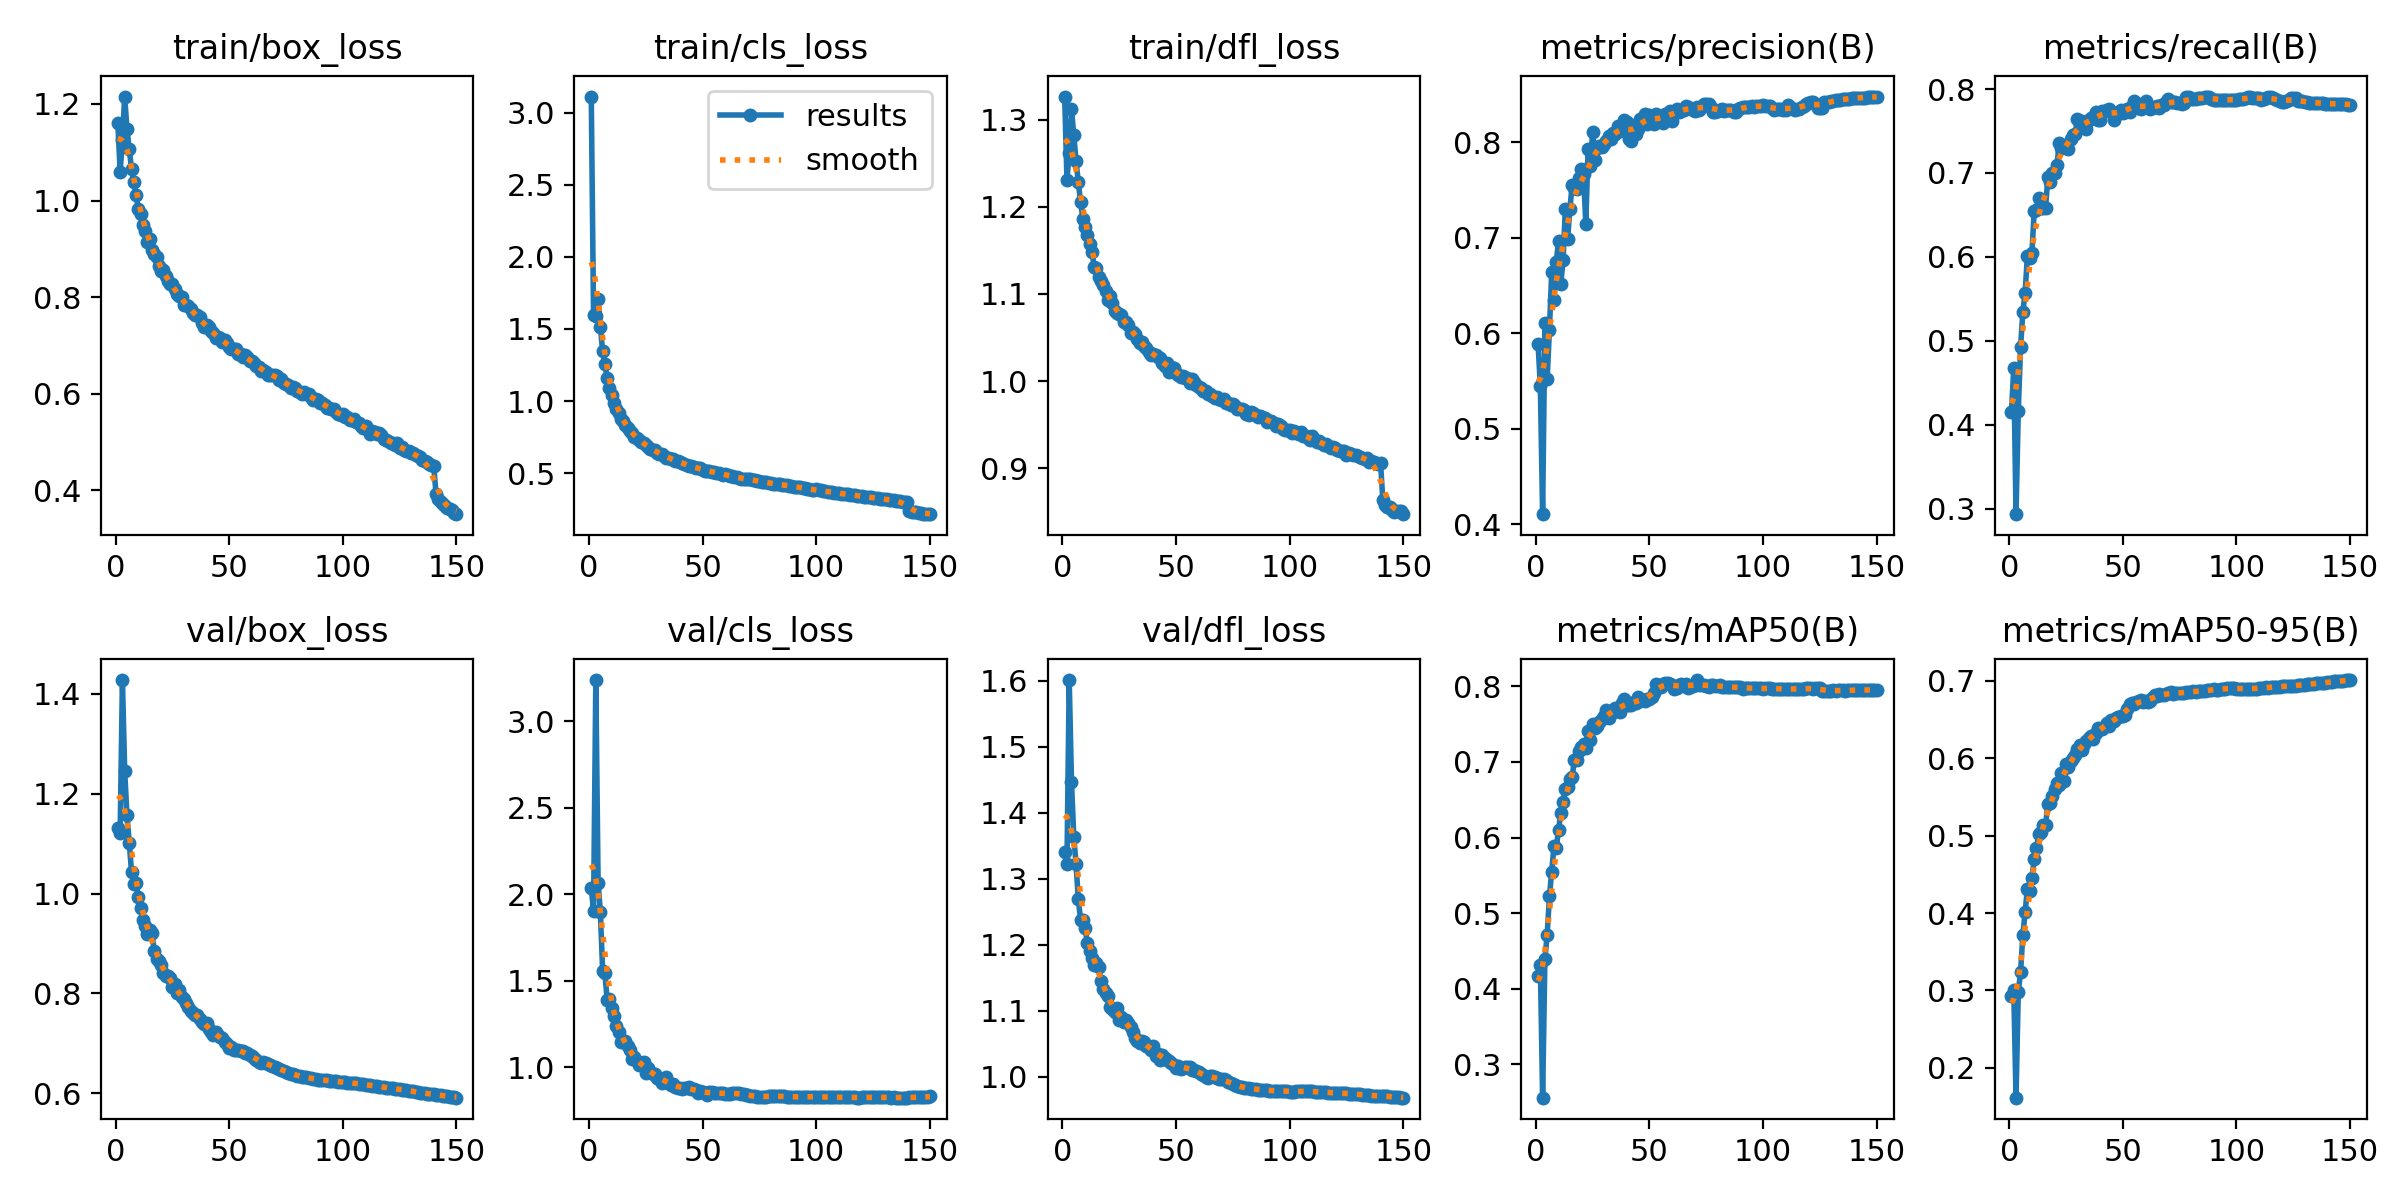

The file beside this chart, header and first rows:
epoch, time, train/box_loss, train/cls_loss, train/dfl_loss, metrics/precision(B), metrics/recall(B), metrics/mAP50(B), metrics/mAP50-95(B), val/box_loss, val/cls_loss, val/dfl_loss, lr/pg0, lr/pg1, lr/pg2
1, 170.7, 1.16, 3.111, 1.326, 0.5888, 0.4154, 0.4169, 0.2935, 1.132, 2.039, 1.341, 0.003325, 0.003325, 0.003325
2, 337.6, 1.059, 1.595, 1.231, 0.5448, 0.4673, 0.4314, 0.3012, 1.122, 1.901, 1.323, 0.006614, 0.006614, 0.006614
3, 503.4, 1.126, 1.59, 1.262, 0.4108, 0.2933, 0.2561, 0.1615, 1.428, 3.239, 1.601, 0.00986, 0.00986, 0.00986
4, 669, 1.215, 1.71, 1.312, 0.6109, 0.4161, 0.439, 0.2982, 1.246, 2.068, 1.447, 0.009802, 0.009802, 0.009802
5, 834.8, 1.148, 1.512, 1.282, 0.5523, 0.4927, 0.4713, 0.324, 1.156, 1.899, 1.364, 0.009736, 0.009736, 0.009736
6, 1000, 1.107, 1.346, 1.253, 0.6037, 0.5342, 0.5221, 0.3712, 1.102, 1.559, 1.323, 0.00967, 0.00967, 0.00967
7, 1165, 1.066, 1.254, 1.228, 0.6643, 0.5572, 0.555, 0.4014, 1.044, 1.542, 1.269, 0.009604, 0.009604, 0.009604
8, 1330, 1.038, 1.161, 1.206, 0.6348, 0.6012, 0.5886, 0.4314, 1.018, 1.389, 1.238, 0.009538, 0.009538, 0.009538
9, 1495, 1.012, 1.09, 1.186, 0.6747, 0.5984, 0.586, 0.4284, 1.021, 1.394, 1.238, 0.009472, 0.009472, 0.009472
10, 1659, 0.9833, 1.04, 1.177, 0.6964, 0.6047, 0.6103, 0.446, 0.9937, 1.34, 1.225, 0.009406, 0.009406, 0.009406
11, 1823, 0.9723, 0.9845, 1.167, 0.652, 0.6544, 0.6322, 0.4693, 0.9709, 1.294, 1.202, 0.00934, 0.00934, 0.00934
12, 1986, 0.9492, 0.9465, 1.158, 0.6763, 0.6554, 0.6467, 0.4839, 0.9478, 1.236, 1.19, 0.009274, 0.009274, 0.009274
13, 2150, 0.9376, 0.9148, 1.148, 0.7302, 0.6707, 0.6641, 0.5018, 0.9351, 1.201, 1.181, 0.009208, 0.009208, 0.009208
14, 2313, 0.9151, 0.8736, 1.131, 0.6989, 0.6586, 0.6666, 0.5043, 0.9194, 1.146, 1.169, 0.009142, 0.009142, 0.009142
15, 2477, 0.9195, 0.8601, 1.13, 0.7296, 0.6585, 0.6777, 0.5132, 0.9269, 1.146, 1.172, 0.009076, 0.009076, 0.009076
16, 2640, 0.8985, 0.8361, 1.119, 0.7556, 0.6583, 0.6801, 0.514, 0.9213, 1.153, 1.166, 0.00901, 0.00901, 0.00901
17, 2803, 0.8893, 0.8111, 1.115, 0.7516, 0.6947, 0.703, 0.541, 0.8854, 1.12, 1.145, 0.008944, 0.008944, 0.008944
18, 2967, 0.8824, 0.7914, 1.11, 0.751, 0.6888, 0.7029, 0.5419, 0.8678, 1.101, 1.133, 0.008878, 0.008878, 0.008878
19, 3130, 0.8636, 0.7766, 1.104, 0.7625, 0.6994, 0.7138, 0.5508, 0.8642, 1.05, 1.127, 0.008812, 0.008812, 0.008812
20, 3294, 0.8539, 0.749, 1.093, 0.7723, 0.7003, 0.7193, 0.5601, 0.8578, 1.058, 1.123, 0.008746, 0.008746, 0.008746
21, 3458, 0.8554, 0.7437, 1.098, 0.7668, 0.7093, 0.7237, 0.5684, 0.8405, 1.033, 1.105, 0.00868, 0.00868, 0.00868
22, 3621, 0.8429, 0.7282, 1.089, 0.7147, 0.7353, 0.7189, 0.5649, 0.834, 1.01, 1.102, 0.008614, 0.008614, 0.008614
23, 3784, 0.8326, 0.7138, 1.081, 0.7922, 0.73, 0.7405, 0.5811, 0.8344, 1.016, 1.098, 0.008548, 0.008548, 0.008548
24, 3948, 0.8262, 0.706, 1.078, 0.7746, 0.7308, 0.7286, 0.5706, 0.8303, 1.028, 1.104, 0.008482, 0.008482, 0.008482
25, 4111, 0.8271, 0.6949, 1.077, 0.8103, 0.7299, 0.7508, 0.5926, 0.8128, 0.9693, 1.087, 0.008416, 0.008416, 0.008416
26, 4274, 0.8166, 0.6797, 1.075, 0.7814, 0.7281, 0.7446, 0.5885, 0.8192, 0.9974, 1.09, 0.00835, 0.00835, 0.00835
27, 4438, 0.8062, 0.6687, 1.067, 0.7937, 0.74, 0.7473, 0.5963, 0.8005, 0.9709, 1.084, 0.008284, 0.008284, 0.008284
28, 4601, 0.8025, 0.6633, 1.068, 0.7961, 0.7454, 0.7527, 0.6005, 0.8061, 0.9609, 1.087, 0.008218, 0.008218, 0.008218
29, 4764, 0.8011, 0.6588, 1.065, 0.7953, 0.7469, 0.7571, 0.6045, 0.7921, 0.9631, 1.081, 0.008152, 0.008152, 0.008152
30, 4928, 0.7827, 0.6424, 1.056, 0.7977, 0.7638, 0.7603, 0.612, 0.7882, 0.9396, 1.076, 0.008086, 0.008086, 0.008086
31, 5091, 0.7829, 0.6349, 1.056, 0.8015, 0.7594, 0.7691, 0.6169, 0.7809, 0.9318, 1.068, 0.00802, 0.00802, 0.00802
32, 5254, 0.7821, 0.6293, 1.054, 0.8065, 0.7617, 0.7585, 0.611, 0.7721, 0.911, 1.059, 0.007954, 0.007954, 0.007954
33, 5418, 0.7749, 0.6197, 1.049, 0.8029, 0.7544, 0.7646, 0.6187, 0.7644, 0.9211, 1.054, 0.007888, 0.007888, 0.007888
34, 5581, 0.768, 0.6077, 1.044, 0.8094, 0.7528, 0.7662, 0.6221, 0.7601, 0.9415, 1.051, 0.007822, 0.007822, 0.007822
35, 5743, 0.7638, 0.6076, 1.045, 0.8088, 0.7628, 0.7715, 0.6258, 0.7564, 0.9074, 1.054, 0.007756, 0.007756, 0.007756
36, 5907, 0.7627, 0.6008, 1.04, 0.8169, 0.7654, 0.7718, 0.6294, 0.7566, 0.8964, 1.052, 0.00769, 0.00769, 0.00769
37, 6070, 0.758, 0.595, 1.038, 0.8116, 0.7661, 0.7654, 0.6253, 0.748, 0.9004, 1.047, 0.007624, 0.007624, 0.007624
38, 6234, 0.7471, 0.5847, 1.034, 0.8135, 0.7724, 0.7779, 0.6331, 0.7429, 0.8858, 1.045, 0.007558, 0.007558, 0.007558
39, 6397, 0.7382, 0.5824, 1.029, 0.8232, 0.7633, 0.783, 0.6389, 0.7391, 0.8778, 1.041, 0.007492, 0.007492, 0.007492
40, 6560, 0.7416, 0.5767, 1.031, 0.8207, 0.7631, 0.7754, 0.6379, 0.7411, 0.8821, 1.047, 0.007426, 0.007426, 0.007426
41, 6723, 0.7387, 0.572, 1.03, 0.8035, 0.7735, 0.775, 0.6384, 0.7276, 0.8757, 1.032, 0.00736, 0.00736, 0.00736
42, 6886, 0.7289, 0.562, 1.027, 0.8014, 0.7734, 0.7748, 0.642, 0.7218, 0.882, 1.035, 0.007294, 0.007294, 0.007294
43, 7050, 0.7267, 0.5579, 1.027, 0.8164, 0.7747, 0.7795, 0.6461, 0.7156, 0.8784, 1.026, 0.007228, 0.007228, 0.007228
44, 7213, 0.7153, 0.5501, 1.02, 0.8082, 0.7761, 0.7786, 0.6421, 0.7228, 0.8863, 1.033, 0.007162, 0.007162, 0.007162
45, 7376, 0.7176, 0.5475, 1.018, 0.8134, 0.7725, 0.7863, 0.6497, 0.7162, 0.8714, 1.029, 0.007096, 0.007096, 0.007096
46, 7539, 0.7158, 0.5415, 1.021, 0.8245, 0.7634, 0.7809, 0.6482, 0.7124, 0.8729, 1.025, 0.00703, 0.00703, 0.00703
47, 7703, 0.7063, 0.5356, 1.011, 0.8252, 0.7686, 0.7818, 0.652, 0.7096, 0.8684, 1.024, 0.006964, 0.006964, 0.006964
48, 7866, 0.712, 0.5353, 1.016, 0.8289, 0.7732, 0.7811, 0.6538, 0.7023, 0.8519, 1.021, 0.006898, 0.006898, 0.006898
49, 8029, 0.7042, 0.5332, 1.014, 0.8185, 0.7754, 0.7833, 0.6546, 0.6986, 0.8627, 1.018, 0.006832, 0.006832, 0.006832
50, 8193, 0.6961, 0.5233, 1.01, 0.8284, 0.7709, 0.783, 0.6552, 0.6905, 0.8588, 1.013, 0.006766, 0.006766, 0.006766
51, 8356, 0.6923, 0.5179, 1.007, 0.8235, 0.7724, 0.7856, 0.6564, 0.6918, 0.8524, 1.017, 0.0067, 0.0067, 0.0067
52, 8519, 0.6917, 0.5183, 1.005, 0.8189, 0.7765, 0.7911, 0.6636, 0.6866, 0.8405, 1.011, 0.006634, 0.006634, 0.006634
53, 8683, 0.692, 0.5144, 1.006, 0.8294, 0.7726, 0.8025, 0.6707, 0.6861, 0.8541, 1.013, 0.006568, 0.006568, 0.006568
54, 8846, 0.6819, 0.5106, 1.003, 0.8232, 0.7799, 0.8022, 0.6717, 0.6856, 0.8592, 1.015, 0.006502, 0.006502, 0.006502
55, 9009, 0.6817, 0.5068, 1.004, 0.824, 0.7855, 0.7997, 0.6697, 0.6847, 0.8518, 1.015, 0.006436, 0.006436, 0.006436
56, 9172, 0.6769, 0.5006, 0.998, 0.82, 0.7835, 0.8029, 0.6725, 0.6843, 0.8515, 1.016, 0.00637, 0.00637, 0.00637
57, 9335, 0.6807, 0.5012, 1.003, 0.8298, 0.7774, 0.8042, 0.6746, 0.6813, 0.8482, 1.01, 0.006304, 0.006304, 0.006304
58, 9499, 0.6752, 0.4968, 0.9985, 0.8298, 0.776, 0.805, 0.6756, 0.6794, 0.848, 1.01, 0.006238, 0.006238, 0.006238
59, 9662, 0.6687, 0.4876, 0.995, 0.8323, 0.7782, 0.803, 0.6728, 0.6769, 0.8487, 1.009, 0.006172, 0.006172, 0.006172
60, 9825, 0.6668, 0.4918, 0.9936, 0.8219, 0.7859, 0.8011, 0.6736, 0.6744, 0.8468, 1.007, 0.006106, 0.006106, 0.006106
... 90 more rows
